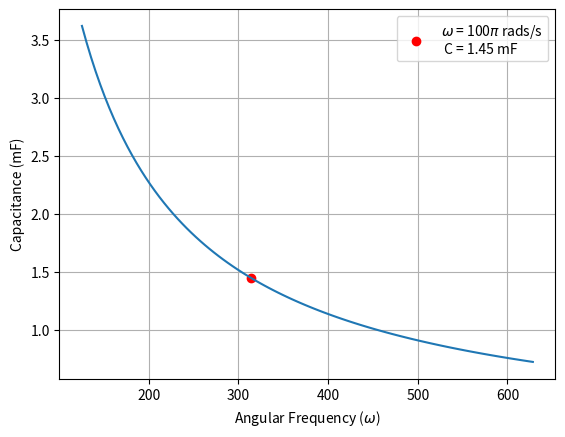

Write the Python code that produced this figure. (Note: this script raises an exception after producing the figure.)
import numpy as np
import matplotlib.pyplot as plt
freq_values = np.linspace(20, 100, 100)  
omega_values = 2*np.pi*freq_values
capacitance_values = (1000) / (2.2 * omega_values)
plt.plot(omega_values, capacitance_values)
plt.xlabel('Angular Frequency ($\omega$)')
plt.ylabel('Capacitance (mF)')
plt.grid(True)
omega_40 = 2*np.pi*50
capacitance_40 =  (1000) / (2.2 * omega_40)
plt.scatter(omega_40, capacitance_40, color='red', label='$\omega$ = 100$\pi$ rads/s\n C = 1.45 mF')
plt.legend()
plt.savefig('fig/fig3.png')
plt.show()
